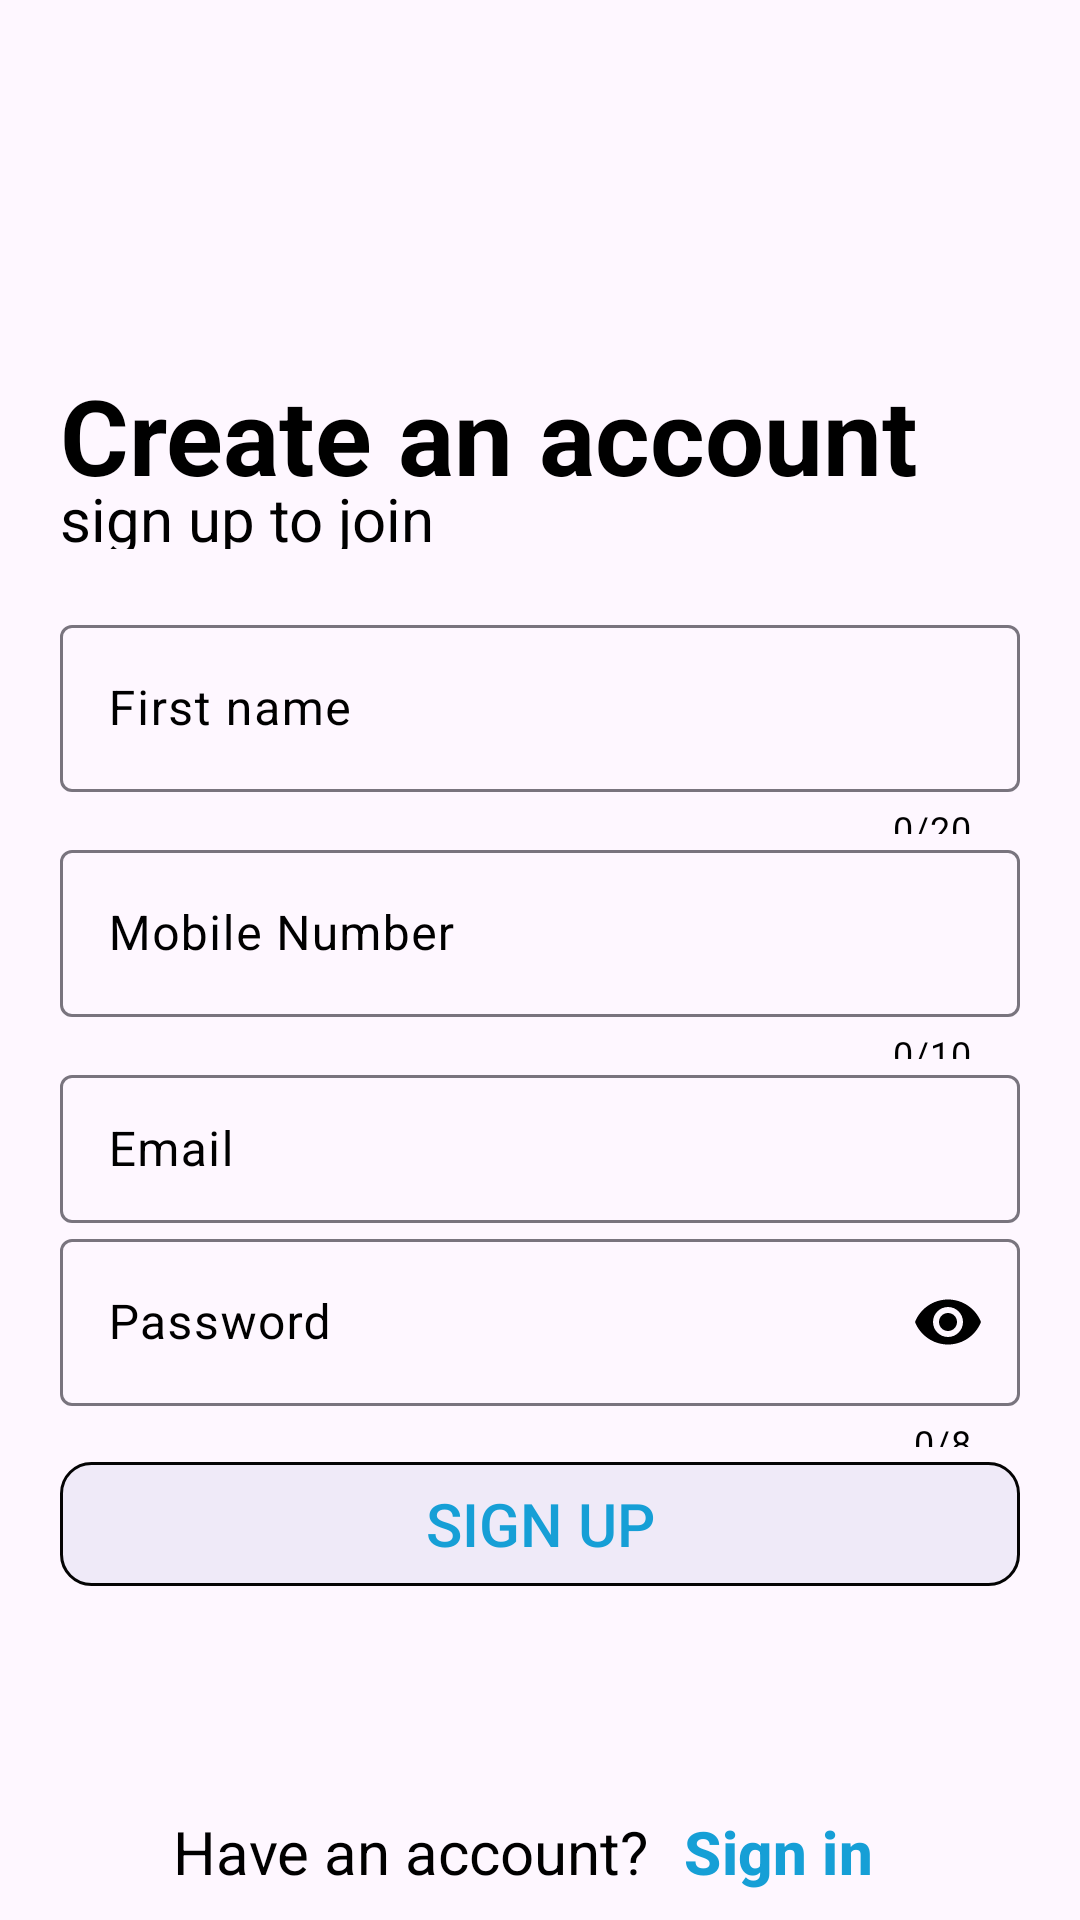

Layout XML and referenced resources for this Android screen:
<!-- AndroidManifest.xml: application theme Theme.DataBase -->
<!-- res/layout/create_account.xml -->
<?xml version="1.0" encoding="utf-8"?>
<LinearLayout xmlns:android="http://schemas.android.com/apk/res/android"
    xmlns:app="http://schemas.android.com/apk/res-auto"
    xmlns:tools="http://schemas.android.com/tools"
    android:layout_width="match_parent"
    android:orientation="vertical"
    android:layout_height="match_parent"
    android:background="@drawable/create"
    tools:context=".create_account">

    <LinearLayout
        android:orientation="vertical"
        android:layout_weight="5"
        android:layout_width="match_parent"
        android:layout_height="match_parent">

        <ImageView
            android:layout_marginTop="10dp"
            android:layout_weight="1"
            android:src="@drawable/logo"
            android:layout_width="match_parent"
            android:layout_height="match_parent"/>
        <LinearLayout
            android:layout_marginTop="20dp"
            android:layout_marginLeft="20dp"
            android:layout_marginRight="20dp"
            android:layout_weight="1"
            android:layout_width="match_parent"
            android:layout_height="match_parent"
            android:orientation="vertical">

            <TextView
                android:textColor="@color/black"
                android:layout_marginTop="10dp"
                android:textSize="35dp"
                android:layout_weight="1"
                android:textStyle="bold"
                android:text="Create an account"
                android:layout_width="match_parent"
                android:layout_height="match_parent"/>
            <TextView
                android:textColor="@color/black"
                android:textSize="20dp"
                android:layout_weight="2"
                android:text="sign up to join"
                android:layout_width="match_parent"
                android:layout_height="match_parent"/>
        </LinearLayout>
    </LinearLayout>
    <LinearLayout
        android:layout_marginTop="20dp"
        android:orientation="vertical"
        android:layout_marginLeft="20dp"
        android:layout_marginRight="20dp"
        android:layout_marginBottom="20dp"
        android:layout_weight="3"
        android:layout_width="match_parent"
        android:layout_height="match_parent">

        <com.google.android.material.textfield.TextInputLayout
            android:layout_weight="1"
            android:hint="First name"
            app:counterEnabled="true"
            app:counterMaxLength="20"
            app:hintTextColor="#000000"
            android:textColorHint="#000000"
            app:counterTextColor="@color/black"
            android:layout_width="match_parent"
            android:layout_height="wrap_content">

            <com.google.android.material.textfield.TextInputEditText
                android:textColor="@color/black"
                android:layout_width="match_parent"
                android:layout_height="wrap_content"
                android:inputType="text"
                android:id="@+id/create_name"/>

        </com.google.android.material.textfield.TextInputLayout>

        <com.google.android.material.textfield.TextInputLayout
            app:hintTextColor="#000000"
            android:textColorHint="#000000"
            app:counterTextColor="@color/black"
            android:layout_weight="1"
            android:hint="Mobile Number"
            app:prefixText="+91"
            app:counterEnabled="true"
            app:counterMaxLength="10"
            android:layout_width="match_parent"
            android:layout_height="wrap_content">

            <com.google.android.material.textfield.TextInputEditText
                android:layout_width="match_parent"
                android:textColor="@color/black"
                android:inputType="number"
                android:layout_height="wrap_content"
                android:id="@+id/create_number"/>

        </com.google.android.material.textfield.TextInputLayout>

        <com.google.android.material.textfield.TextInputLayout
            app:hintTextColor="#000000"
            android:textColorHint="#000000"
            android:layout_weight="1"
            android:hint="Email"
            android:layout_width="match_parent"
            android:layout_height="wrap_content">

            <com.google.android.material.textfield.TextInputEditText
                android:textColor="@color/black"
                android:layout_width="match_parent"
                android:inputType="textEmailAddress"
                android:id="@+id/create_email"
                android:layout_height="wrap_content"/>

        </com.google.android.material.textfield.TextInputLayout>

        <com.google.android.material.textfield.TextInputLayout
            app:hintTextColor="#000000"
            android:textColorHint="#000000"
            app:counterTextColor="@color/black"
            app:endIconTint="@color/black"
            app:endIconMode="password_toggle"
            android:layout_weight="1"
            android:hint="Password"
            app:counterEnabled="true"
            app:counterMaxLength="8"
            android:layout_width="match_parent"
            android:layout_height="wrap_content">

            <com.google.android.material.textfield.TextInputEditText
                android:textColor="@color/black"
                android:layout_width="match_parent"
                android:inputType="textPassword"
                android:id="@+id/create_password"
                android:layout_height="wrap_content"/>

        </com.google.android.material.textfield.TextInputLayout>

        <LinearLayout
            android:orientation="vertical"
            android:layout_weight="1"
            android:layout_width="match_parent"
            android:layout_height="wrap_content">

            <Button
                android:layout_marginTop="5dp"
                android:textColor="#169FD6"
                android:background="@drawable/loginandcreate"
                android:textSize="20dp"
                android:text="sign up"
                android:layout_weight="1"
                android:id="@+id/create_account"
                android:layout_width="match_parent"
                android:layout_height="match_parent"/>
        </LinearLayout>

    </LinearLayout>
    <LinearLayout
        android:orientation="vertical"
        android:layout_weight="6"
        android:layout_width="match_parent"
        android:layout_height="match_parent">

        <LinearLayout
            android:layout_weight="1"
            android:layout_width="match_parent"
            android:layout_height="match_parent"/>
        <LinearLayout
            android:layout_weight="1"
            android:layout_width="match_parent"
            android:layout_height="match_parent">

            <TextView
                android:textColor="@color/black"
                android:textSize="20dp"
                android:textAlignment="textEnd"
                android:gravity="center"
                android:text="Have an account?"
                android:layout_weight="1"
                android:layout_width="match_parent"
                android:layout_height="wrap_content"
                tools:ignore="RtlCompat" />
            <Button
                android:id="@+id/create_to_login_page"
                android:textColor="#169FD6"
                android:textStyle="bold"
                android:textSize="20dp"
                android:textAlignment="textStart"
                android:gravity="center"
                style="@style/Widget.Material3.Button.TextButton"
                android:layout_weight="1.5"
                android:text="Sign in"
                android:layout_width="match_parent"
                android:layout_height="wrap_content"
                tools:ignore="RtlCompat" />
        </LinearLayout>
    </LinearLayout>

</LinearLayout>
<!-- resources referenced by this layout -->
<resources>
  <!-- drawable loginandcreate (drawable) -->
  <shape xmlns:android="http://schemas.android.com/apk/res/android">
      <corners android:radius="10dp"/>
      <stroke android:color="#040404" android:width="1dp"/>
      <solid android:color="#16585AAA"/>
  </shape>
  <style name="Theme.DataBase" parent="Base.Theme.DataBase" />
  <style name="Base.Theme.DataBase" parent="Theme.Material3.Light.NoActionBar">
          
          
      </style>
  <!-- not gathered from this repository: default colours our renderer supplied (Android Studio template values) -->
  <color name="black">#FF000000</color>
</resources>
